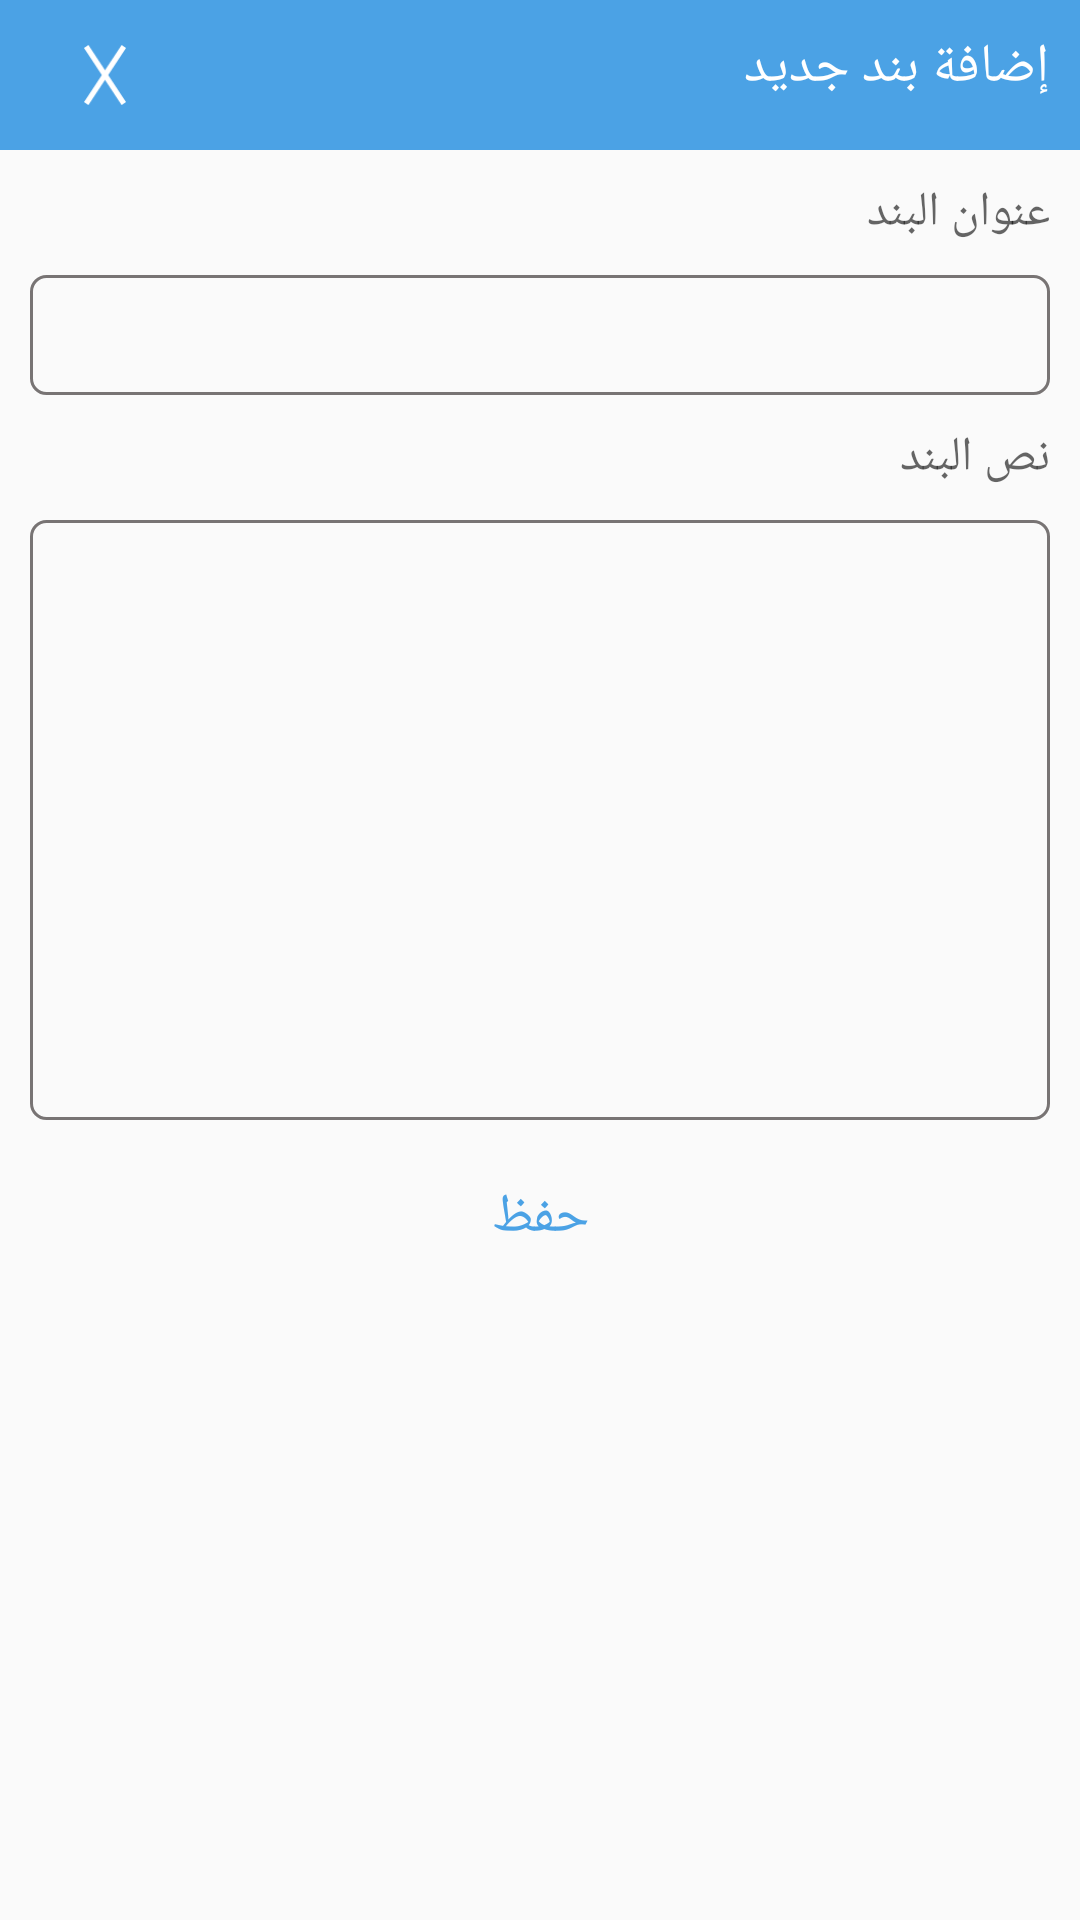

Android layout source for this screen:
<!-- AndroidManifest.xml: application theme AppTheme -->
<!-- res/layout/popup_add_term.xml -->
<?xml version="1.0" encoding="utf-8"?>
<LinearLayout xmlns:android="http://schemas.android.com/apk/res/android"
    xmlns:app="http://schemas.android.com/apk/res-auto"
    android:orientation="vertical"
    android:layout_width="match_parent"
    android:layout_height="wrap_content">
    <androidx.constraintlayout.widget.ConstraintLayout

        android:layout_width="match_parent"
        android:layout_height="wrap_content"
        app:layout_constraintTop_toTopOf="parent"
        android:background="@color/bk_white_blue"
        android:padding="10dp"
        android:id="@+id/header">
        <ImageView
            android:layout_width="50dp"
            android:layout_height="30dp"
            android:src="@drawable/ic_close_white_icon"
            android:id="@+id/back_btn"
            app:layout_constraintLeft_toLeftOf="parent"
            app:layout_constraintTop_toTopOf="parent"
            android:padding="5dp"/>
        <TextView
            android:fontFamily="@font/saudi"
            android:layout_width="wrap_content"
            android:layout_height="wrap_content"
            android:textSize="18dp"
            android:textColor="@color/text_white"
            android:text="@string/add_bande"
            app:layout_constraintTop_toTopOf="parent"
            app:layout_constraintRight_toRightOf="parent"
            />

    </androidx.constraintlayout.widget.ConstraintLayout>
    <TextView
        android:fontFamily="@font/saudi"
        android:layout_width="match_parent"

        android:layout_marginRight="10dp"
        android:layout_marginLeft="10dp"
        android:layout_marginTop="10dp"

        android:layout_height="wrap_content"
        android:textSize="16sp"
        android:textColor="@color/text_balck"
        android:hint="@string/bande_titel"
        app:layout_constraintTop_toTopOf="parent"
        app:layout_constraintRight_toRightOf="parent"
        />
    <EditText
        android:id="@+id/title"
        android:fontFamily="@font/saudi"
        android:layout_width="match_parent"
        android:padding="10dp"
        android:layout_marginRight="10dp"
        android:layout_marginLeft="10dp"
        android:layout_marginTop="10dp"
        android:background="@drawable/bk_edite_bay"
        android:layout_height="40dp"
        android:textSize="16sp"


        app:layout_constraintTop_toTopOf="parent"
        app:layout_constraintRight_toRightOf="parent"
        />


    <TextView
        android:fontFamily="@font/saudi"
        android:layout_width="match_parent"

        android:layout_marginRight="10dp"
        android:layout_marginLeft="10dp"
        android:layout_marginTop="10dp"

        android:layout_height="wrap_content"
        android:textSize="16sp"
        android:textColor="@color/text_balck"
        android:hint="@string/bande_body"
        app:layout_constraintTop_toTopOf="parent"
        app:layout_constraintRight_toRightOf="parent"
        />
    <EditText
        android:fontFamily="@font/saudi"
        android:layout_width="match_parent"
        android:padding="10dp"
        android:layout_marginRight="10dp"
        android:layout_marginLeft="10dp"
        android:layout_marginTop="10dp"
        android:background="@drawable/bk_edite_bay"
        android:layout_height="200dp"
        android:textSize="16sp"

android:id="@+id/body"
        app:layout_constraintTop_toTopOf="parent"
        app:layout_constraintRight_toRightOf="parent"
        />


    <TextView
        android:fontFamily="@font/saudi"
        android:layout_width="match_parent"
        android:gravity="center"
        android:layout_marginTop="20dp"
        android:layout_height="wrap_content"
        android:textSize="18dp"
        android:textColor="@color/text_white_blue"
        android:text="@string/save"
        android:id="@+id/save_btn"
        app:layout_constraintTop_toTopOf="parent"
        app:layout_constraintRight_toRightOf="parent"
        android:layout_marginBottom="10dp"
        />
</LinearLayout>
<!-- resources referenced by this layout -->
<resources>
  <color name="bk_white_blue">#4BA2E5</color>
  <color name="text_balck">#110C0C</color>
  <color name="text_white">#FFFFFF</color>
  <color name="text_white_blue">#4BA2E5</color>
  <!-- drawable bk_edite_bay (drawable) -->
  <?xml version="1.0" encoding="utf-8"?>
  <shape xmlns:android="http://schemas.android.com/apk/res/android"
      android:shape="rectangle">
      <corners android:radius="5dp"/>
      <stroke android:color="@color/bk_grey" android:width="1dp"/>
  
  </shape>
  <!-- drawable ic_close_white_icon (drawable-v24) -->
  <vector xmlns:android="http://schemas.android.com/apk/res/android"
      android:width="24.005dp"
      android:height="34.283dp"
      android:viewportWidth="24.005"
      android:viewportHeight="34.283">
    <path
        android:pathData="M22.753,0.825L1.253,33.458"
        android:strokeWidth="3"
        android:fillColor="#00000000"
        android:strokeColor="#FFFFFF"/>
    <path
        android:pathData="M1.253,0.825L22.753,33.458"
        android:strokeWidth="3"
        android:fillColor="#00000000"
        android:strokeColor="#FFFFFF"/>
  </vector>
  <string name="add_bande">إضافة بند جديد</string>
  <string name="bande_body">نص البند</string>
  <string name="bande_titel">عنوان البند</string>
  <string name="save">حفظ</string>
  <style name="AppTheme" parent="Theme.AppCompat.Light.NoActionBar">
          
          <item name="colorPrimary">@color/colorPrimary</item>
          <item name="colorPrimaryDark">@color/colorPrimaryDark</item>
          <item name="colorAccent">@color/colorAccent</item>
      </style>
  <color name="bk_grey">#787474</color>
  <color name="colorPrimary">#008577</color>
  <color name="colorPrimaryDark">#00574B</color>
  <color name="colorAccent">#03A9F4</color>
</resources>
